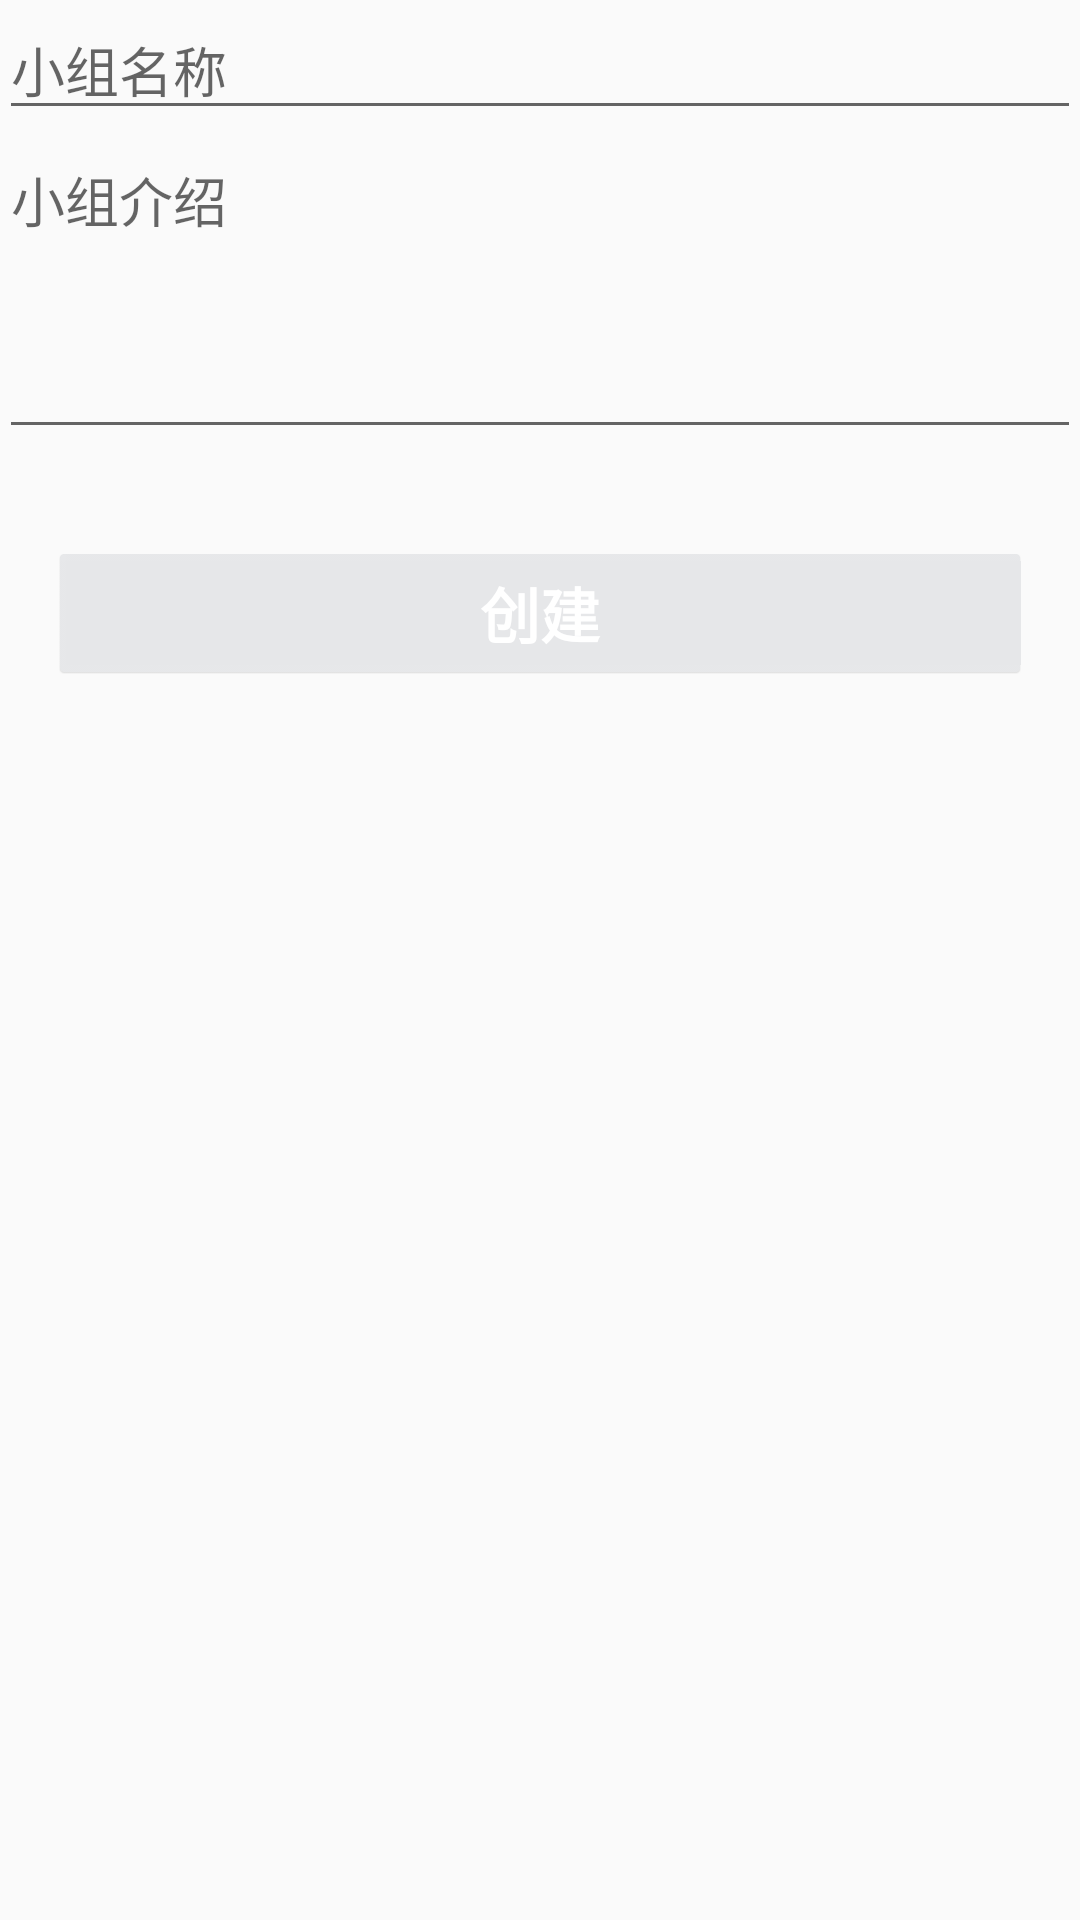

The Android layout XML behind this screen, and the referenced resources:
<!-- AndroidManifest.xml: application theme AppTheme -->
<!-- res/layout/activity_new_group.xml -->
<LinearLayout xmlns:android="http://schemas.android.com/apk/res/android"
    xmlns:tools="http://schemas.android.com/tools"
    android:layout_width="match_parent"
    android:layout_height="match_parent"
    android:paddingLeft="@dimen/activity_horizontal_margin"
    android:paddingRight="@dimen/activity_horizontal_margin"
    android:paddingTop="@dimen/activity_vertical_margin"
    android:paddingBottom="@dimen/activity_vertical_margin"
    android:orientation="vertical"
    tools:context="com.origin.aiur.activity.group.NewGroupActivity">

    <EditText
        android:id="@+id/newGroupName"
        android:layout_width="match_parent"
        android:layout_height="wrap_content"
        android:ems="10"
        android:singleLine="true"
        android:hint="@string/new_group_hint_name"/>

    <EditText
        android:id="@+id/newGroupIntro"
        android:layout_width="match_parent"
        android:layout_height="wrap_content"
        android:inputType="textMultiLine"
        android:gravity="top"
        android:lines="4"
        android:hint="@string/new_group_hint_desc"/>

    <TextView
        android:id="@+id/btnNewGroup"
        android:layout_width="match_parent"
        android:layout_height="@dimen/commonBlueButtonHeight"
        android:background="@drawable/button_blue_bg"
        android:clickable="true"
        android:ellipsize="end"
        android:gravity="center"
        android:singleLine="true"
        android:textColor="@color/commonBlueButtonTextColor"
        android:textSize="@dimen/commonBlueButtonTextSize"
        android:textStyle="bold"
        android:text="@string/btn_new_group_create"
        android:layout_marginTop="@dimen/loginButtonMarginTopBottom"
        android:layout_marginLeft="@dimen/loginButtonMarginLeftRight"
        android:layout_marginRight="@dimen/loginButtonMarginLeftRight"
        android:enabled="false"/>
</LinearLayout>
<!-- resources referenced by this layout -->
<resources>
  <color name="commonBlueButtonTextColor">#ffffffff</color>
  <dimen name="commonBlueButtonHeight">40dp</dimen>
  <dimen name="commonBlueButtonTextSize">20sp</dimen>
  <dimen name="loginButtonMarginLeftRight">20dp</dimen>
  <dimen name="loginButtonMarginTopBottom">35dp</dimen>
  <!-- drawable button_blue_bg (drawable-nodpi) -->
  <?xml version="1.0" encoding="utf-8"?>
  <selector xmlns:android="http://schemas.android.com/apk/res/android">
  
      <item android:drawable="@drawable/button_blue_focused" android:state_pressed="true"/>
      <item android:drawable="@drawable/button_blue_focused" android:state_focused="true"/>
      
      <item android:drawable="@drawable/button_blue_disabled" android:state_enabled="false"/>
      <item android:drawable="@drawable/button_blue_unfocused"/>
  
  </selector>
  <string name="btn_new_group_create">创建</string>
  <string name="new_group_hint_desc">小组介绍</string>
  <string name="new_group_hint_name">小组名称</string>
  <style name="AppTheme" parent="Theme.AppCompat.Light.DarkActionBar">
          
      </style>
</resources>
